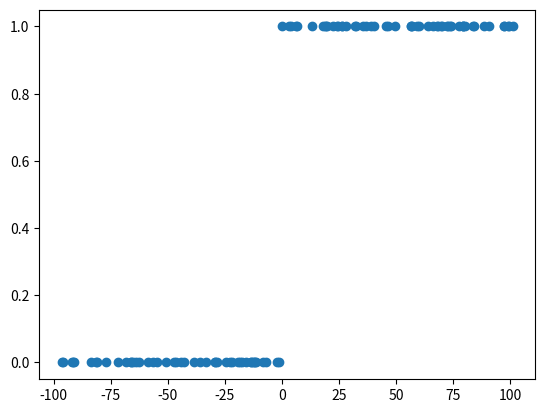

Source code (Python):
import math
import random
import sys

import matplotlib.pyplot as plt



JITTER = 3



def main():
    st = int(sys.argv[1]) if len(sys.argv) > 1 else -100
    md = int(sys.argv[2]) if len(sys.argv) > 2 else 0
    ed = int(sys.argv[3]) if len(sys.argv) > 3 else 100
    xs = []
    ys = []
    with open('data.txt', 'w') as f:
        for i in range(101):
            dt = random.uniform(st, ed)
            y = 0 if dt < md else 1
            dt += random.uniform(-JITTER, JITTER)
            xs.append(dt)
            ys.append(y)
            f.write(str(round(dt, 2)) + '\t' + str(y) + '\n')
    plt.scatter(xs, ys)
    plt.show()


if __name__ == '__main__':
    main()
